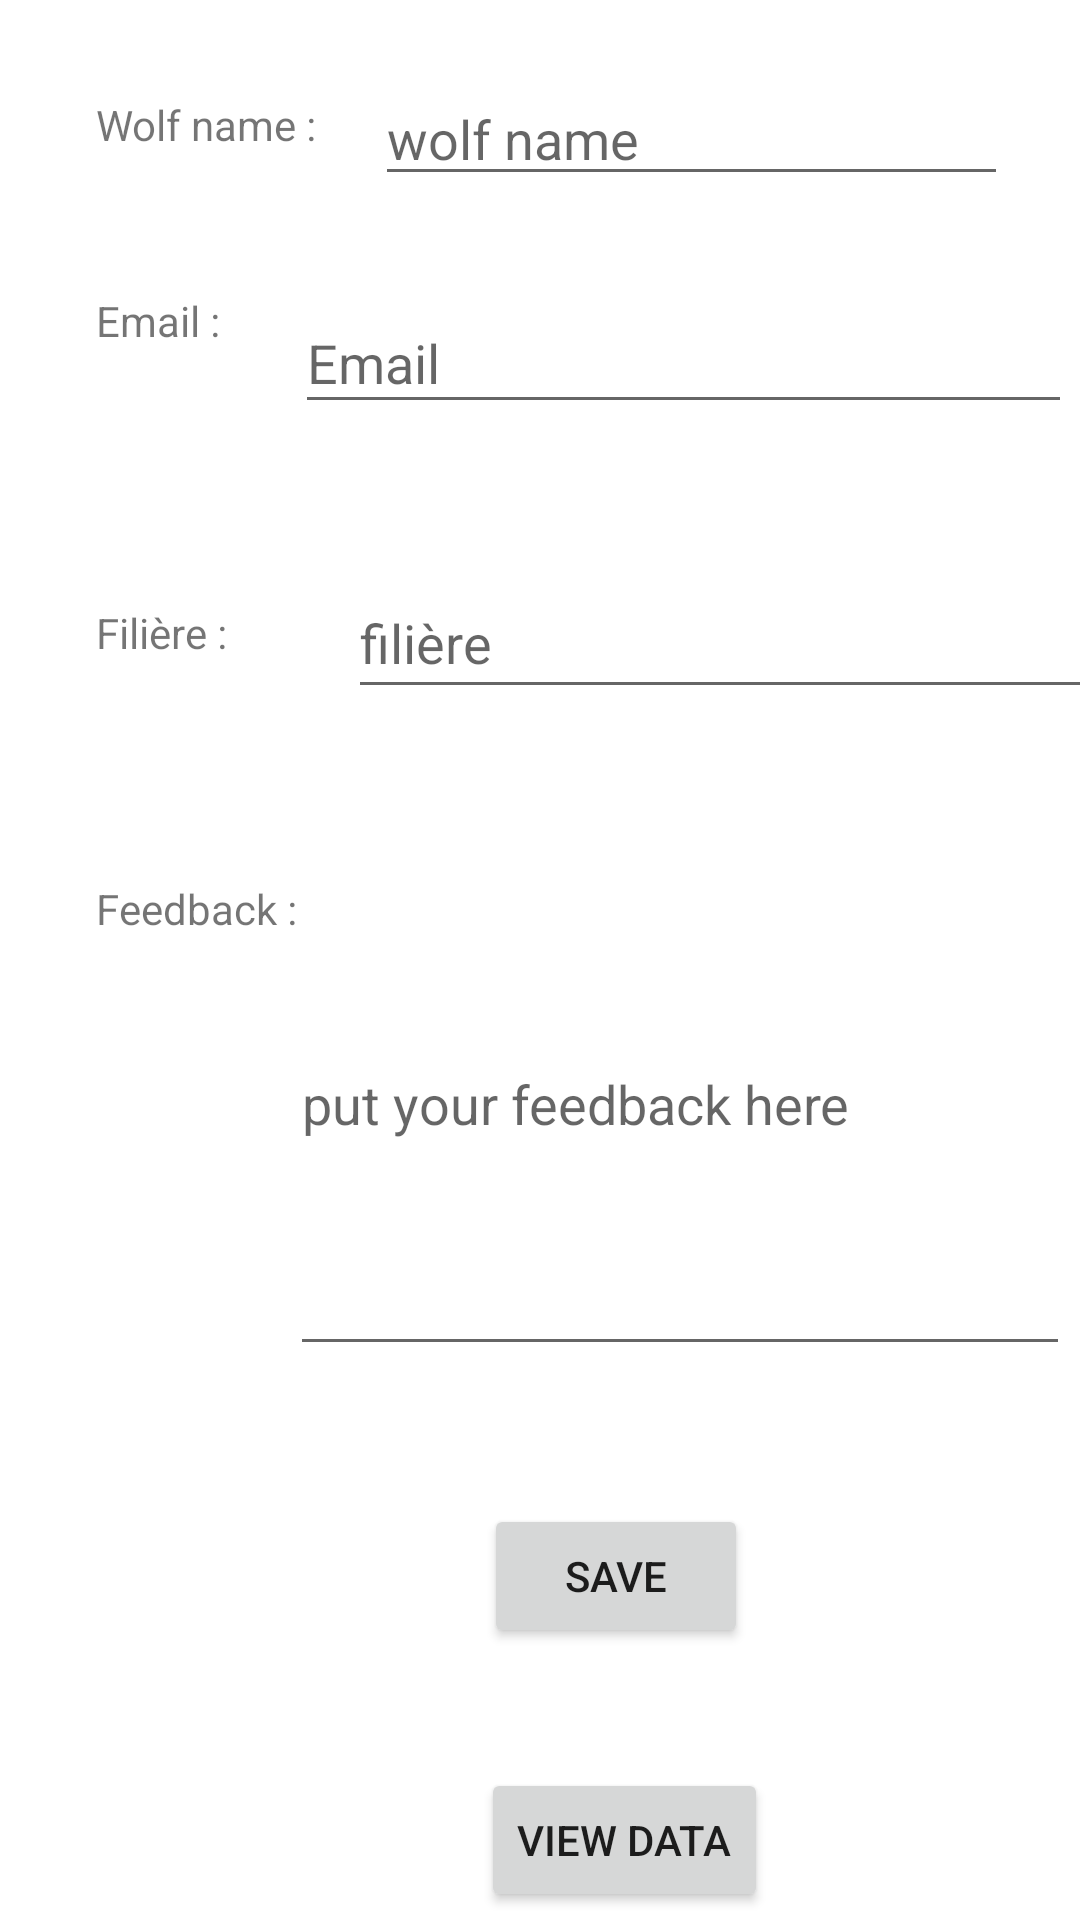

Here is an Android app screen rendered from its layout file. Give the layout XML and the strings, colors and styles it references.
<!-- AndroidManifest.xml: application theme AppTheme -->
<!-- res/layout/activity_main.xml -->
<?xml version="1.0" encoding="utf-8"?>
<androidx.constraintlayout.widget.ConstraintLayout xmlns:android="http://schemas.android.com/apk/res/android"
    xmlns:app="http://schemas.android.com/apk/res-auto"
    xmlns:tools="http://schemas.android.com/tools"
    android:layout_width="match_parent"
    android:layout_height="match_parent"
    tools:context="enig.junior.entreprise.MainActivity">

    <TextView
        android:id="@+id/textView"
        android:layout_width="wrap_content"
        android:layout_height="wrap_content"
        android:layout_marginLeft="32dp"
        android:layout_marginTop="32dp"
        android:text="Wolf name : "
        app:layout_constraintLeft_toLeftOf="parent"
        app:layout_constraintTop_toTopOf="parent" />

    <EditText
        android:id="@+id/txtUsername"
        android:layout_width="0dp"
        android:layout_height="wrap_content"
        android:layout_marginStart="16dp"
        android:layout_marginTop="24dp"
        android:layout_marginEnd="24dp"
        android:ems="10"
        android:hint="wolf name"
        android:inputType="textPersonName"
        app:layout_constraintEnd_toEndOf="parent"
        app:layout_constraintStart_toEndOf="@+id/textView"
        app:layout_constraintTop_toTopOf="parent" />

    <TextView
        android:id="@+id/textView2"
        android:layout_width="wrap_content"
        android:layout_height="wrap_content"
        android:layout_marginStart="32dp"
        android:layout_marginTop="32dp"
        android:text="Email : "
        app:layout_constraintStart_toStartOf="parent"
        app:layout_constraintTop_toBottomOf="@+id/txtUsername" />

    <EditText
        android:id="@+id/email"
        android:layout_width="259dp"
        android:layout_height="44dp"
        android:layout_marginStart="16dp"
        android:layout_marginTop="32dp"
        android:ems="10"
        android:hint="Email"
        android:inputType="textEmailAddress"
        app:layout_constraintEnd_toEndOf="parent"
        app:layout_constraintHorizontal_bias="0.535"
        app:layout_constraintStart_toEndOf="@+id/textView3"
        app:layout_constraintTop_toBottomOf="@+id/txtUsername" />

    <TextView
        android:id="@+id/textView3"
        android:layout_width="wrap_content"
        android:layout_height="wrap_content"
        android:layout_marginStart="32dp"
        android:layout_marginTop="136dp"
        android:text="Filière : "
        app:layout_constraintStart_toStartOf="parent"
        app:layout_constraintTop_toBottomOf="@+id/txtUsername" />

    <EditText
        android:id="@+id/txtFiliere"
        android:layout_width="258dp"
        android:layout_height="47dp"
        android:layout_marginStart="16dp"
        android:layout_marginTop="124dp"
        android:ems="10"
        android:hint="filière"
        android:inputType="textEmailAddress"
        app:layout_constraintEnd_toEndOf="parent"
        app:layout_constraintHorizontal_bias="0.147"
        app:layout_constraintStart_toEndOf="@+id/textView4"
        app:layout_constraintTop_toBottomOf="@+id/txtUsername" />

    <TextView
        android:id="@+id/textView4"
        android:layout_width="wrap_content"
        android:layout_height="wrap_content"
        android:layout_marginStart="32dp"
        android:layout_marginTop="228dp"
        android:text="Feedback : "
        app:layout_constraintStart_toStartOf="parent"
        app:layout_constraintTop_toBottomOf="@+id/txtUsername" />

    <EditText
        android:id="@+id/feedback"
        android:layout_width="260dp"
        android:layout_height="178dp"
        android:layout_marginStart="16dp"
        android:layout_marginTop="212dp"
        android:ems="10"
        android:hint="put your feedback here"
        android:inputType="textEmailAddress"
        app:layout_constraintEnd_toEndOf="parent"
        app:layout_constraintHorizontal_bias="0.532"
        app:layout_constraintStart_toEndOf="@+id/textView2"
        app:layout_constraintTop_toBottomOf="@+id/txtUsername" />

    <Button
        android:id="@+id/btnSave"
        android:layout_width="wrap_content"
        android:layout_height="wrap_content"
        android:layout_marginStart="32dp"
        android:layout_marginTop="360dp"
        android:layout_marginEnd="32dp"
        android:text="Save"
        app:layout_constraintEnd_toEndOf="parent"
        app:layout_constraintHorizontal_bias="0.621"
        app:layout_constraintStart_toStartOf="parent"
        app:layout_constraintTop_toBottomOf="@+id/email" />

    <Button
        android:id="@+id/btnViewData"
        android:layout_width="wrap_content"
        android:layout_height="wrap_content"
        android:layout_marginStart="32dp"
        android:layout_marginTop="40dp"
        android:layout_marginEnd="32dp"
        android:text="View Data"
        app:layout_constraintEnd_toEndOf="parent"
        app:layout_constraintHorizontal_bias="0.641"
        app:layout_constraintStart_toStartOf="parent"
        app:layout_constraintTop_toBottomOf="@+id/btnSave" />

</androidx.constraintlayout.widget.ConstraintLayout>
<!-- resources referenced by this layout -->
<resources>

</resources>
